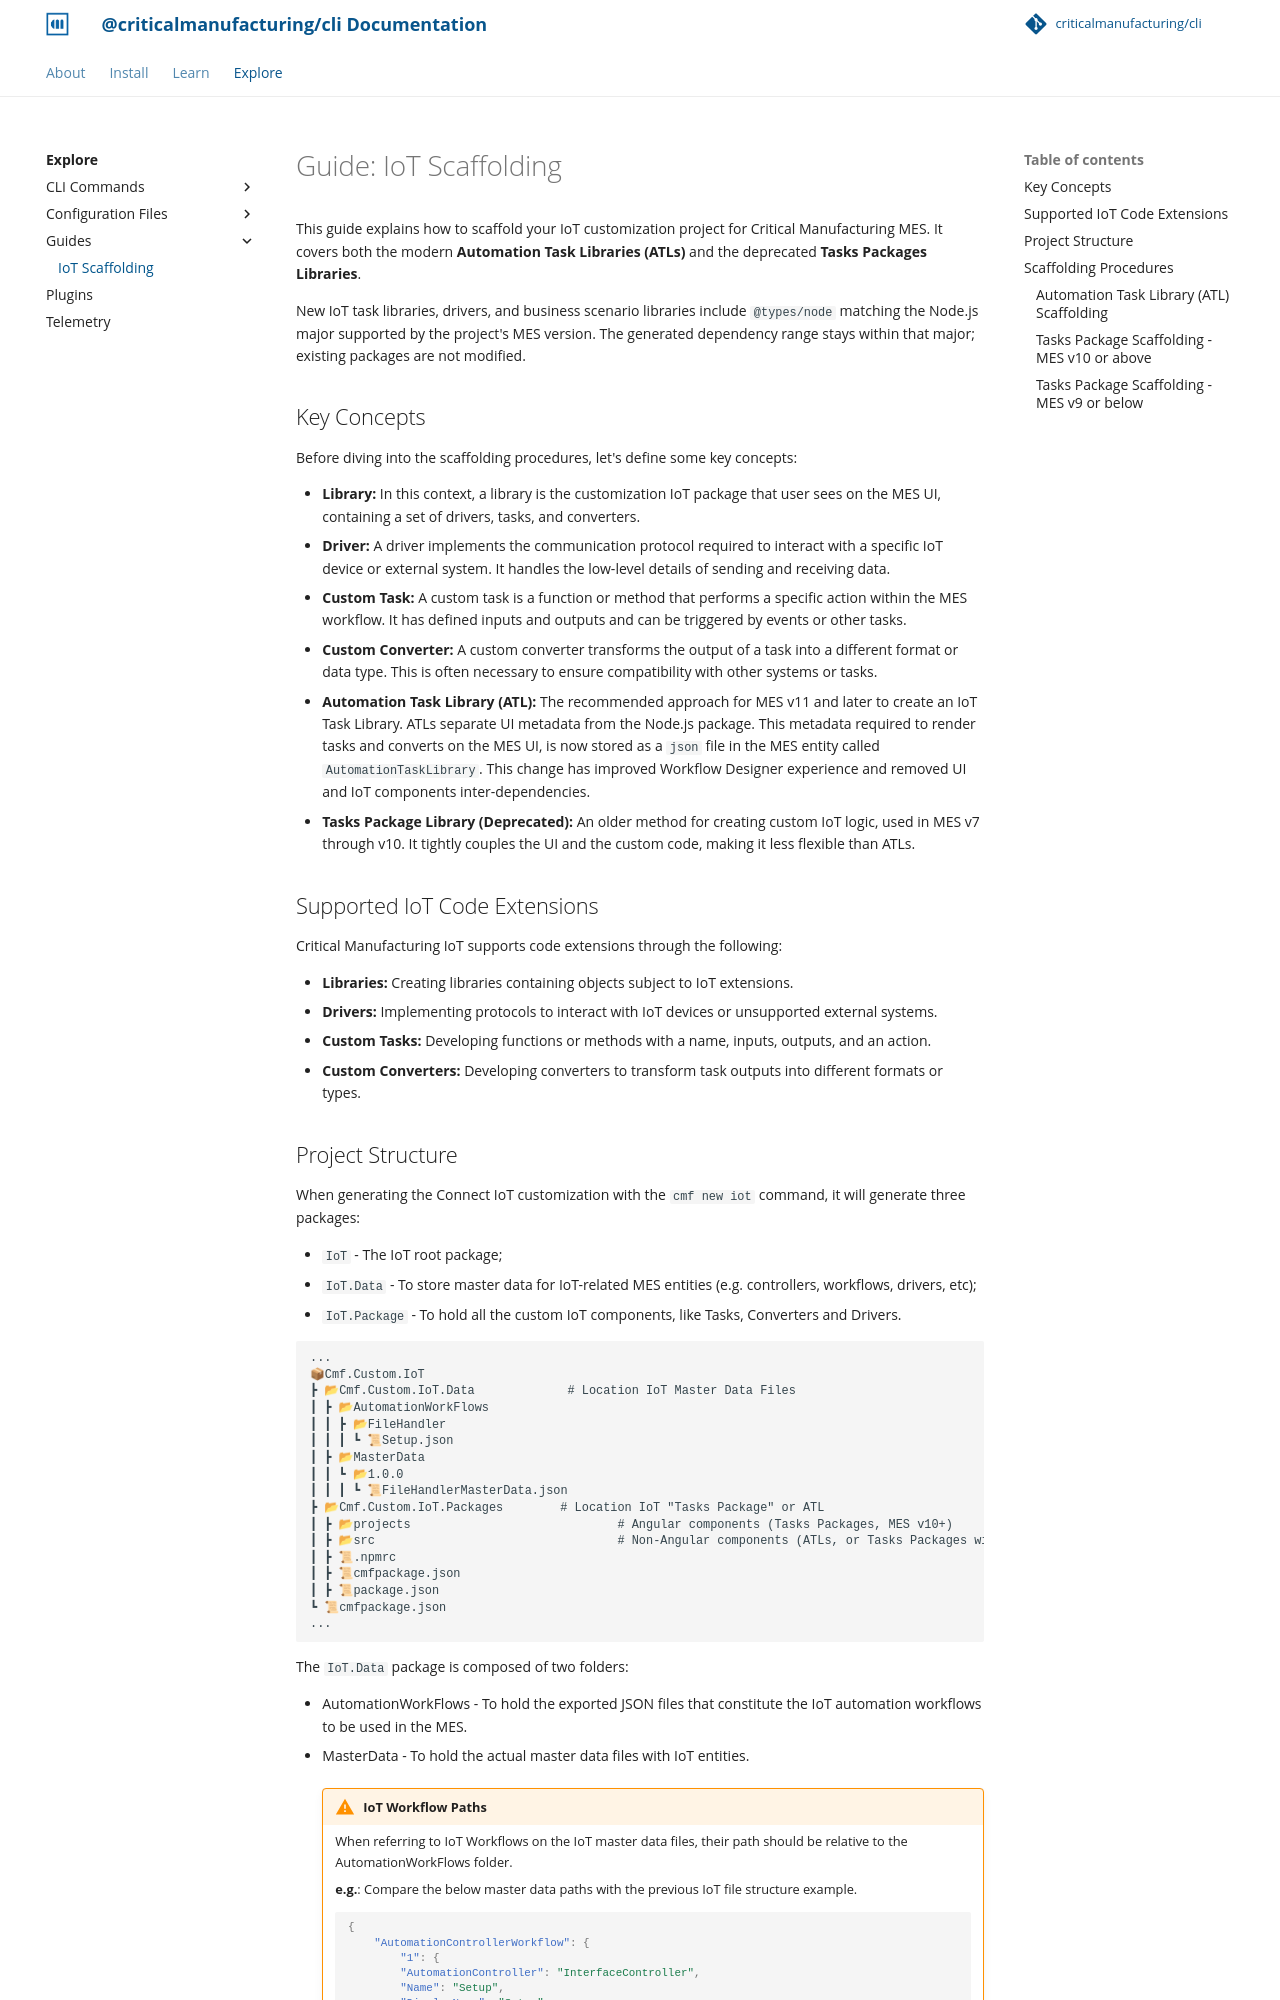

repository: criticalmanufacturing/cli · page: 03-explore/guides/iot-scaffolding/index.html · generator: mkdocs

# Guide: IoT Scaffolding

This guide explains how to scaffold your IoT customization project for Critical Manufacturing MES. It covers both the modern **Automation Task Libraries (ATLs)** and the deprecated **Tasks Packages Libraries**.

New IoT task libraries, drivers, and business scenario libraries include `@types/node` matching the Node.js major supported by the project's MES version. The generated dependency range stays within that major; existing packages are not modified.

## Key Concepts

Before diving into the scaffolding procedures, let's define some key concepts:

* **Library:** In this context, a library is the customization IoT package that user sees on the MES UI, containing a set of drivers, tasks, and converters.
* **Driver:** A driver implements the communication protocol required to interact with a specific IoT device or external system. It handles the low-level details of sending and receiving data.
* **Custom Task:** A custom task is a function or method that performs a specific action within the MES workflow. It has defined inputs and outputs and can be triggered by events or other tasks.
* **Custom Converter:** A custom converter transforms the output of a task into a different format or data type. This is often necessary to ensure compatibility with other systems or tasks.
* **Automation Task Library (ATL):** The recommended approach for MES v11 and later to create an IoT Task Library. ATLs separate UI metadata from the Node.js package. This metadata required to render tasks and converts on the MES UI, is now stored as a `json` file in the MES entity called `AutomationTaskLibrary`. This change has improved Workflow Designer experience and removed UI and IoT components inter-dependencies.
* **Tasks Package Library (Deprecated):** An older method for creating custom IoT logic, used in MES v7 through v10. It tightly couples the UI and the custom code, making it less flexible than ATLs.

## Supported IoT Code Extensions

Critical Manufacturing IoT supports code extensions through the following:

* **Libraries:** Creating libraries containing objects subject to IoT extensions.
* **Drivers:** Implementing protocols to interact with IoT devices or unsupported external systems.
* **Custom Tasks:** Developing functions or methods with a name, inputs, outputs, and an action.
* **Custom Converters:** Developing converters to transform task outputs into different formats or types.
